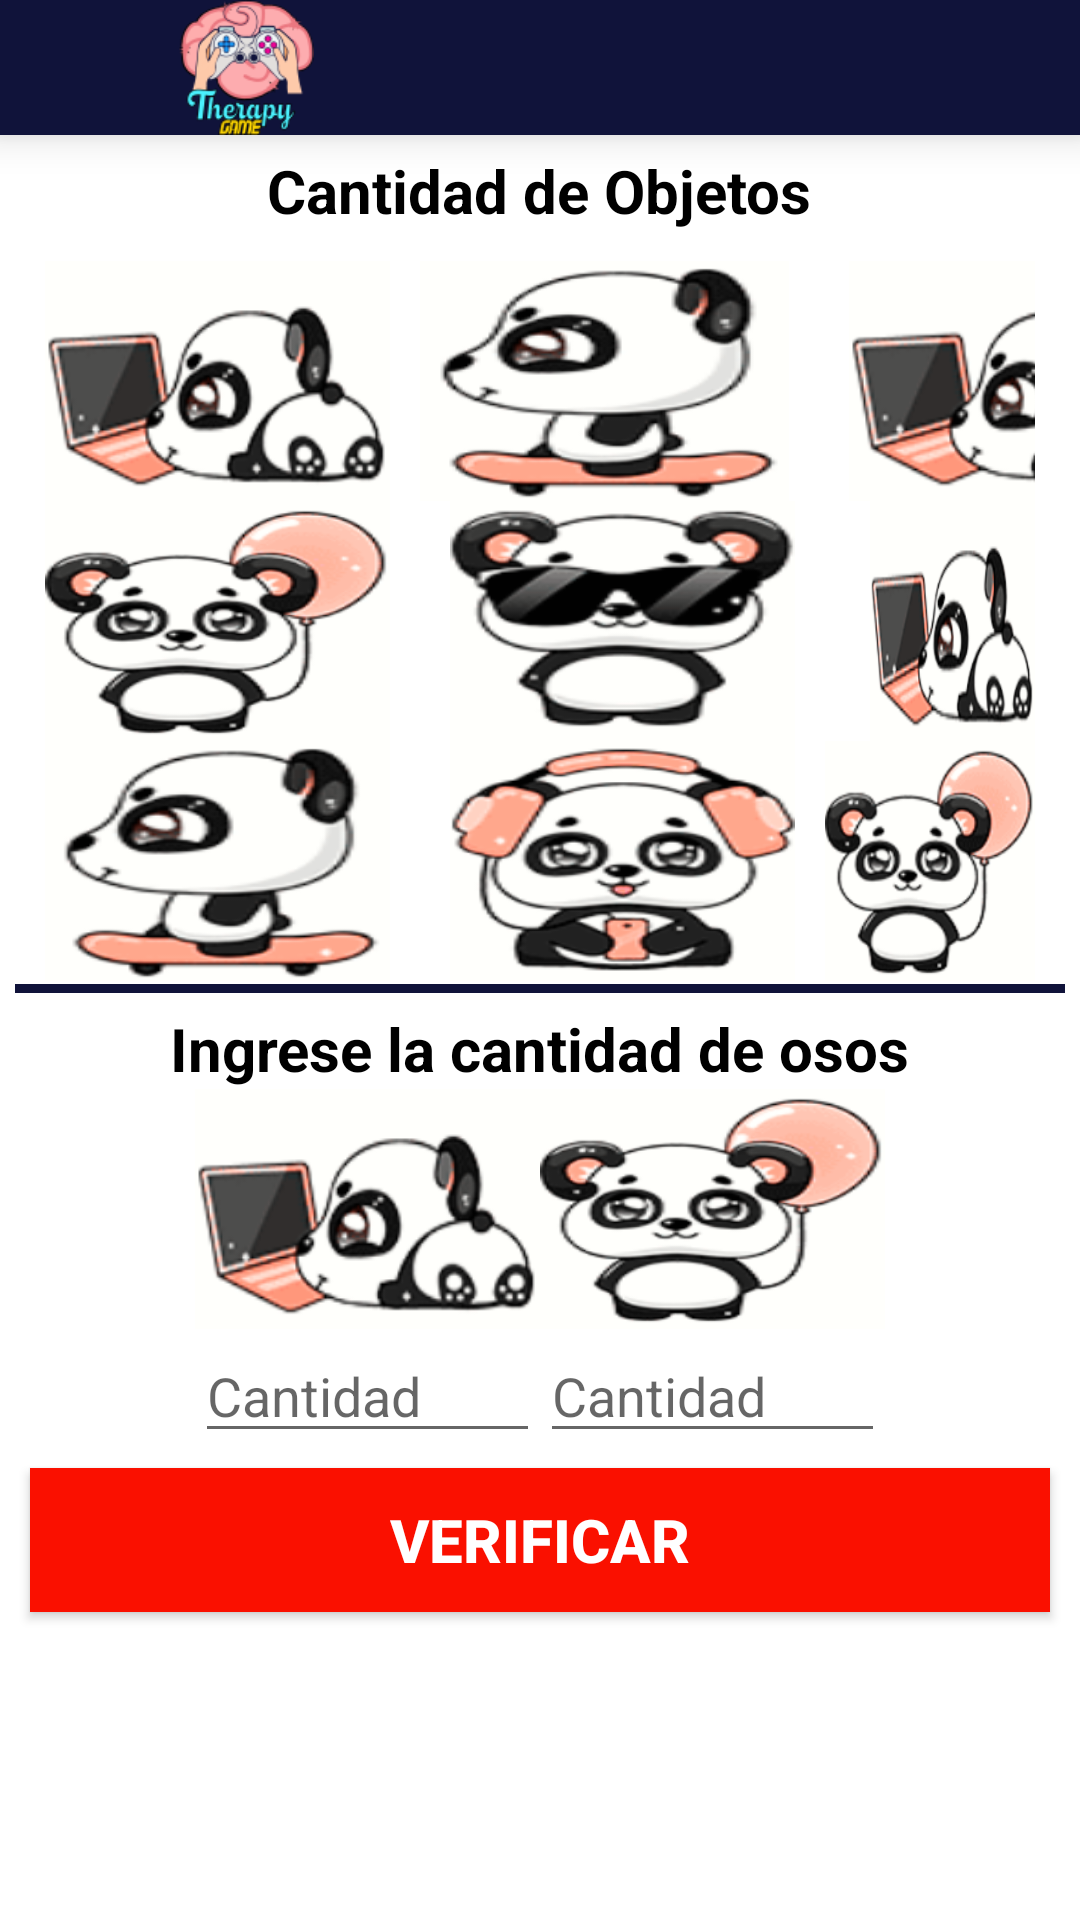

Android layout source for this screen:
<!-- AndroidManifest.xml: application theme AppTheme -->
<!-- res/layout/activity_cantidad2.xml -->
<?xml version="1.0" encoding="utf-8"?>
<RelativeLayout xmlns:android="http://schemas.android.com/apk/res/android"
    xmlns:app="http://schemas.android.com/apk/res-auto"
    xmlns:tools="http://schemas.android.com/tools"
    android:layout_width="match_parent"
    android:layout_height="match_parent"
    tools:context="com.helio.therapygame.actividades.cantidad2Activity">

    <LinearLayout
        android:layout_width="match_parent"
        android:layout_height="match_parent"
        android:orientation="vertical"
        android:background="@color/colorBlanco">

        <RelativeLayout
            android:id="@+id/idLayoutFondoL"
            android:layout_width="match_parent"
            android:layout_height="wrap_content"
            android:background="@color/colorPrimaryDark"
            android:elevation="8dp">

            <ImageView
                android:id="@+id/im"
                android:layout_width="60dp"
                android:layout_height="45dp"
                android:layout_alignParentStart="true"
                android:layout_alignParentLeft="true"
                android:layout_alignParentTop="true"
                android:layout_marginStart="52dp"
                android:layout_marginLeft="52dp"
                android:src="@drawable/logo_mini2"/>

        </RelativeLayout>

        <TextView
            android:layout_width="wrap_content"
            android:layout_height="wrap_content"
            android:text="Cantidad de Objetos"
            android:layout_marginTop="5dp"
            android:textStyle="bold"
            android:textColor="@color/colorNegro"
            android:layout_gravity="center"
            android:textSize="20dp"/>

        <LinearLayout
            android:layout_width="match_parent"
            android:layout_height="wrap_content"
            android:orientation="horizontal"
            android:layout_marginLeft="15dp"
            android:layout_marginRight="15dp"
            android:layout_marginTop="10dp">

            <ImageView
                android:layout_width="115dp"
                android:layout_height="80dp"
                android:background="@drawable/panda1"
                android:layout_marginRight="10dp"/>

            <ImageView
                android:layout_width="wrap_content"
                android:layout_height="80dp"
                android:background="@drawable/panda2"
                android:layout_marginRight="5dp"/>

            <ImageView
                android:layout_width="115dp"
                android:layout_height="80dp"
                android:background="@drawable/panda1"
                android:layout_marginLeft="15dp"/>


        </LinearLayout>

        <LinearLayout
            android:layout_width="match_parent"
            android:layout_height="wrap_content"
            android:orientation="horizontal"
            android:layout_marginLeft="15dp"
            android:layout_marginRight="15dp">

            <ImageView
                android:layout_width="115dp"
                android:layout_height="80dp"
                android:background="@drawable/panda3"
                android:layout_marginRight="20dp"/>

            <ImageView
                android:layout_width="115dp"
                android:layout_height="80dp"
                android:background="@drawable/panda4"
                android:layout_marginRight="10dp"/>

            <ImageView
                android:layout_width="wrap_content"
                android:layout_height="80dp"
                android:background="@drawable/panda1"
                android:layout_marginLeft="15dp"/>

        </LinearLayout>

        <LinearLayout
            android:layout_width="match_parent"
            android:layout_height="wrap_content"
            android:orientation="horizontal"
            android:layout_marginLeft="15dp"
            android:layout_marginRight="15dp">

            <ImageView
                android:layout_width="115dp"
                android:layout_height="80dp"
                android:background="@drawable/panda2"
                android:layout_marginRight="20dp"/>

            <ImageView
                android:layout_width="115dp"
                android:layout_height="80dp"
                android:background="@drawable/panda5"/>

            <ImageView
                android:layout_width="wrap_content"
                android:layout_height="80dp"
                android:background="@drawable/panda3"
                android:layout_marginLeft="10dp"/>

        </LinearLayout>

        <TextView
            android:id="@+id/separadorId"
            android:layout_width="match_parent"
            android:layout_height="3dp"
            android:layout_marginLeft="5dp"
            android:layout_marginRight="5dp"
            android:layout_marginTop="1dp"
            android:background="@color/colorPrimaryDark"/>

        <TextView
            android:layout_width="wrap_content"
            android:layout_height="wrap_content"
            android:text="Ingrese la cantidad de osos"
            android:layout_marginTop="5dp"
            android:textStyle="bold"
            android:textColor="@color/colorNegro"
            android:layout_gravity="center"
            android:textSize="20dp"/>

        <LinearLayout
            android:layout_width="wrap_content"
            android:layout_height="wrap_content"
            android:layout_gravity="center"
            android:orientation="horizontal"
            android:layout_marginRight="10dp"
            android:layout_marginLeft="10dp">

            <LinearLayout
                android:layout_width="wrap_content"
                android:layout_height="wrap_content"
                android:layout_gravity="center"
                android:orientation="vertical">

                <ImageView
                    android:id="@+id/imagen1"
                    android:layout_width="115dp"
                    android:layout_height="80dp"
                    android:background="@drawable/panda1"/>

                <EditText
                    android:id="@+id/numimagen1"
                    android:layout_width="match_parent"
                    android:layout_height="wrap_content"
                    android:inputType="number"
                    android:hint="Cantidad"/>

            </LinearLayout>

            <LinearLayout
                android:layout_width="wrap_content"
                android:layout_height="wrap_content"
                android:layout_gravity="center"
                android:orientation="vertical">

                <ImageView
                    android:id="@+id/imagen2"
                    android:layout_width="115dp"
                    android:layout_height="80dp"
                    android:background="@drawable/panda3"/>

                <EditText
                    android:id="@+id/numimagen2"
                    android:layout_width="match_parent"
                    android:layout_height="wrap_content"
                    android:inputType="number"
                    android:hint="Cantidad"/>

            </LinearLayout>

        </LinearLayout>

        <Button
            android:id="@+id/verificar2"
            android:layout_width="match_parent"
            android:layout_height="wrap_content"
            android:layout_marginTop="5dp"
            android:layout_marginLeft="10dp"
            android:layout_marginRight="10dp"
            android:text="Verificar"
            android:textSize="20dp"
            android:textStyle="bold"
            android:textColor="@color/colorBlanco"
            android:background="@color/colorRojo"/>

    </LinearLayout>

</RelativeLayout>
<!-- resources referenced by this layout -->
<resources>
  <color name="colorBlanco">#FFFFFF</color>
  <color name="colorNegro">#000000</color>
  <color name="colorPrimaryDark">#10133A</color>
  <color name="colorRojo">#FA1000</color>
  <!-- drawable logo_mini2: png bitmap (drawable, 16297 bytes) -->
  <!-- drawable panda1: png bitmap (drawable, 20540 bytes) -->
  <!-- drawable panda2: png bitmap (drawable, 16226 bytes) -->
  <!-- drawable panda3: png bitmap (drawable, 24601 bytes) -->
  <!-- drawable panda4: png bitmap (drawable, 17195 bytes) -->
  <!-- drawable panda5: png bitmap (drawable, 24185 bytes) -->
  <style name="AppTheme" parent="Theme.AppCompat.Light.NoActionBar">
          
          <item name="colorPrimary">@color/colorPrimary</item>
          <item name="colorPrimaryDark">@color/colorPrimaryDark</item>
          <item name="colorAccent">@color/colorAccent</item>
          <item name="preferenceTheme">@style/PreferenceThemeOverlay</item>
      </style>
  <color name="colorPrimary">#6200EE</color>
  <color name="colorAccent">#03DAC5</color>
</resources>
